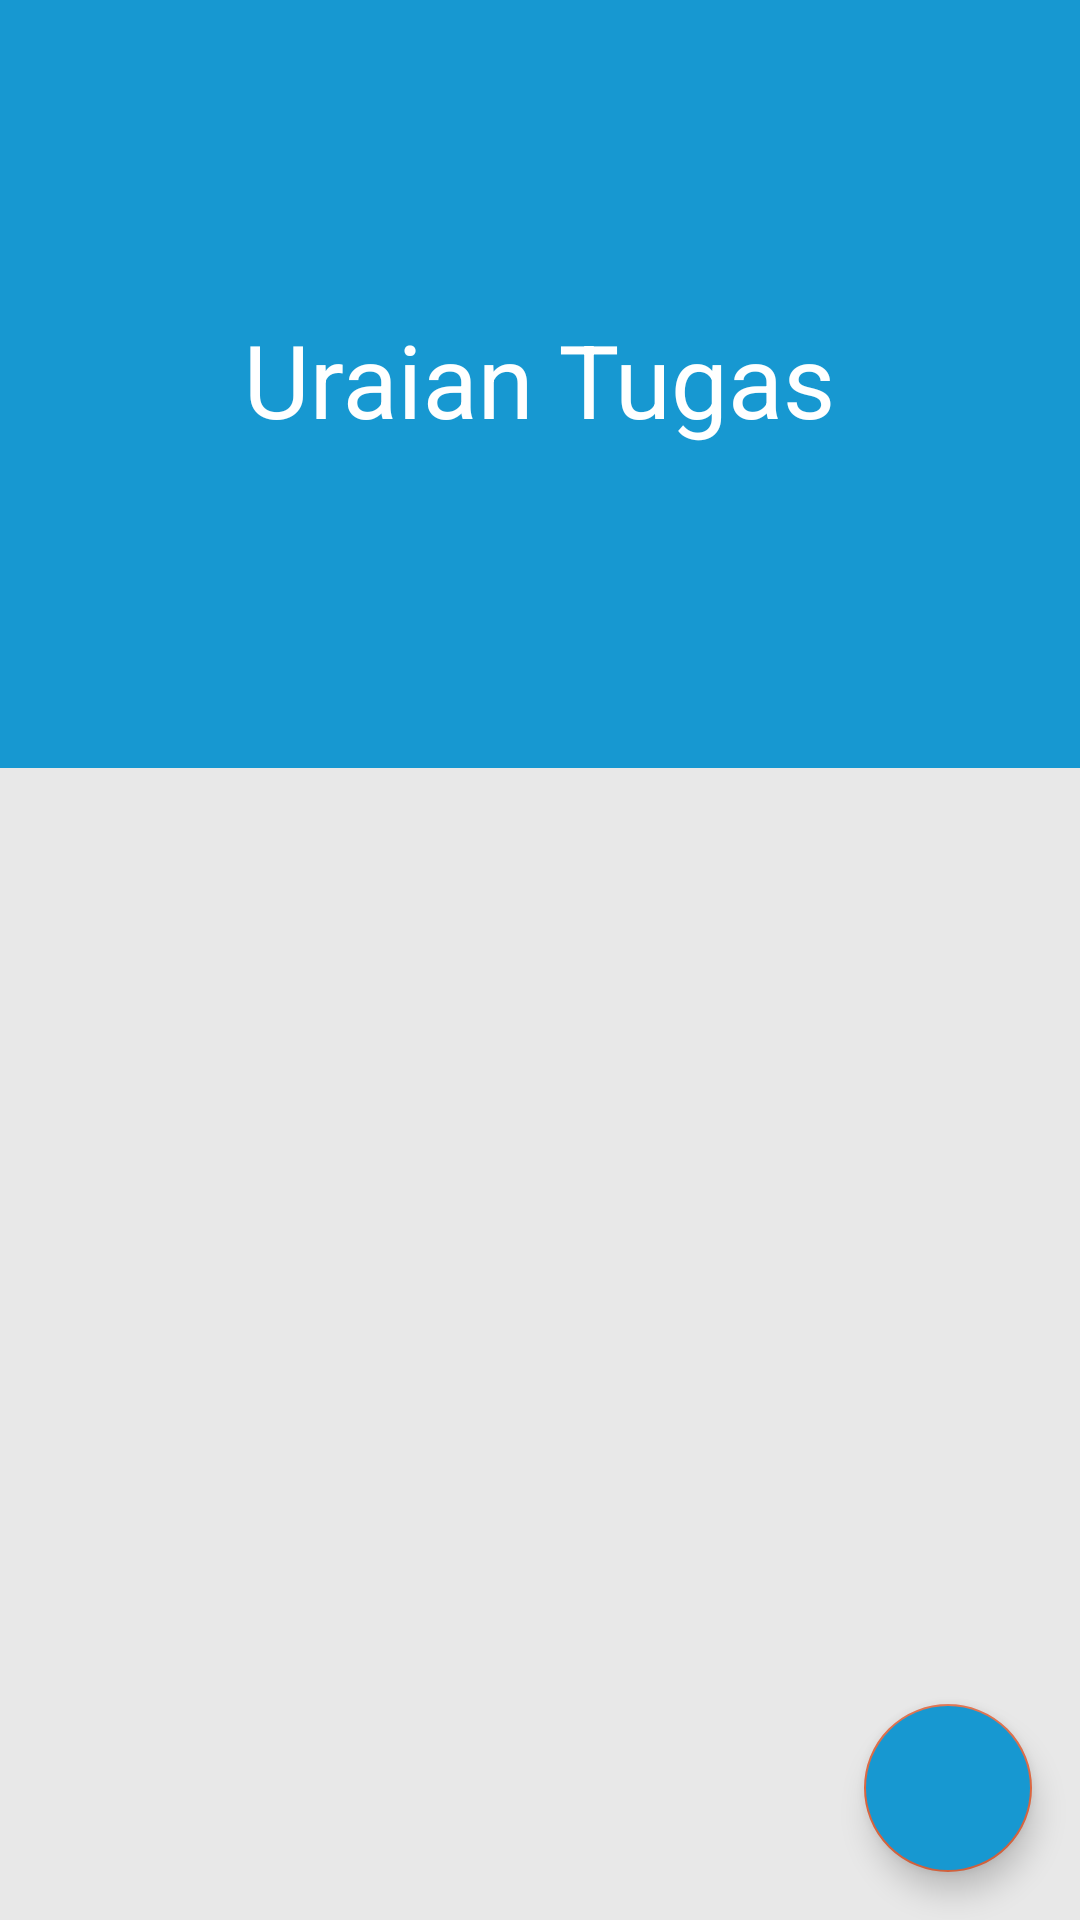

The Android layout XML behind this screen, and the referenced resources:
<!-- AndroidManifest.xml: application theme AppTheme -->
<!-- res/layout/activity_tampil_semua_uraian_tugas.xml -->
<?xml version="1.0" encoding="utf-8"?>
<androidx.coordinatorlayout.widget.CoordinatorLayout xmlns:android="http://schemas.android.com/apk/res/android"
    xmlns:app="http://schemas.android.com/apk/res-auto"
    xmlns:tools="http://schemas.android.com/tools"
    android:layout_width="match_parent"
    android:background="@color/colorBG"
    android:layout_height="match_parent"
    tools:context=".TampilSemuaUraianTugas">

    <com.google.android.material.appbar.AppBarLayout
        android:id="@+id/appBarLayout"
        android:layout_width="match_parent"
        android:layout_height="256dp"
        android:stateListAnimator="@null">

        <com.google.android.material.appbar.CollapsingToolbarLayout
            android:id="@+id/collapsingToolbar"
            android:layout_width="match_parent"
            android:layout_height="match_parent"
            app:contentScrim="@color/colorPrimaryUraian"
            android:background="@color/colorPrimaryUraian"
            app:title="Uraian Tugas"
            android:theme="@style/ThemeOverlay.AppCompat.Dark"
            app:expandedTitleGravity="center"
            app:layout_scrollFlags="scroll|exitUntilCollapsed">

            <ImageView
                android:layout_width="match_parent"
                android:layout_height="match_parent"
                app:layout_collapseMode="parallax" />

            <androidx.appcompat.widget.Toolbar
                android:id="@+id/toolbar"
                android:layout_width="match_parent"
                android:layout_height="?attr/actionBarSize"
                app:layout_scrollFlags="scroll|enterAlways"
                app:layout_collapseMode="pin" />

        </com.google.android.material.appbar.CollapsingToolbarLayout>

    </com.google.android.material.appbar.AppBarLayout>
    <androidx.core.widget.NestedScrollView
        android:layout_width="match_parent"
        app:layout_behavior="@string/appbar_scrolling_view_behavior"
        android:layout_height="match_parent">
        <RelativeLayout
            android:layout_width="match_parent"
            android:padding="16dp"
            android:layout_height="match_parent">
            <ImageView
                android:tint="@color/colorAccentUraian"
                android:layout_centerHorizontal="true"
                android:layout_marginTop="80dp"
                android:visibility="invisible"
                android:id="@+id/img_not_found"
                android:layout_width="180dp"
                android:src="@drawable/not_found"
                android:layout_height="180dp"/>
            <TextView
                android:id="@+id/error"
                android:layout_marginTop="20dp"
                android:visibility="invisible"
                android:text="Data tidak ditemukan!"
                android:textSize="32sp"
                android:textColor="@color/colorText2"
                android:textAlignment="center"
                android:layout_below="@id/img_not_found"
                android:layout_width="match_parent"
                android:layout_height="wrap_content"/>

            <androidx.recyclerview.widget.RecyclerView
                android:id="@+id/recycler_view"
                tools:listitem="@layout/list_uraian_tugas"
                android:layout_width="match_parent"
                android:layout_height="match_parent"/>

        </RelativeLayout>

    </androidx.core.widget.NestedScrollView>

    <com.google.android.material.floatingactionbutton.FloatingActionButton
        android:layout_width="wrap_content"
        android:id="@+id/tambah_uraian"
        android:layout_height="wrap_content"
        android:layout_below="@id/recycler_view"
        android:layout_margin="16dp"
        android:src="@drawable/ic_add_black_24dp"
        android:backgroundTint="@color/colorAccentUraian"
        android:layout_gravity="end|bottom"/>

</androidx.coordinatorlayout.widget.CoordinatorLayout>
<!-- res/layout/list_uraian_tugas.xml (included above) -->
<?xml version="1.0" encoding="utf-8"?>
<RelativeLayout xmlns:android="http://schemas.android.com/apk/res/android"
    xmlns:app="http://schemas.android.com/apk/res-auto"
    android:layout_width="match_parent"
    android:layout_marginTop="16dp"
    android:layout_height="wrap_content">

    <androidx.cardview.widget.CardView
        app:cardCornerRadius="16dp"
        android:id="@+id/cv_uraian_tugas"
        android:elevation="0dp"
        android:layout_width="match_parent"
        android:layout_height="wrap_content"
        app:cardBackgroundColor="@color/colorCardSecond">

        <LinearLayout
            android:layout_width="match_parent"
            android:orientation="vertical"
            android:layout_height="wrap_content"
            android:padding="16dp">
            <TextView
                android:id="@+id/tvUraianTugas"
                android:layout_width="match_parent"
                android:layout_height="wrap_content"
                android:text="Uraian Tugas"
                android:textSize="14sp"
                android:textColor="@color/colorText1"/>
            <LinearLayout
                android:layout_width="match_parent"
                android:weightSum="4"
                android:orientation="horizontal"
                android:layout_height="wrap_content">
                <TextView
                    android:layout_width="0dp"
                    android:id="@+id/uraian_tugas"
                    android:layout_weight="3."
                    android:layout_below="@id/tvUraianTugas"
                    android:text="ini siapa"
                    android:justificationMode="inter_word"
                    android:textSize="20dp"
                    android:layout_height="wrap_content"
                    android:textColor="@color/colorText2"/>
                <ImageView
                    android:id="@+id/hapus_uraian"
                    android:layout_width="0dp"
                    android:src="@drawable/ic_btn_delete"
                    android:tint="@color/colorText2"
                    android:layout_height="wrap_content"
                    android:layout_weight="0.5"/>
                <ImageView
                    android:id="@+id/edit_uraian"
                    android:layout_width="0dp"
                    android:src="@drawable/ic_edit"
                    android:tint="@color/colorText2"
                    android:layout_height="wrap_content"
                    android:layout_weight="0.5"/>

            </LinearLayout>
        </LinearLayout>


    </androidx.cardview.widget.CardView>

</RelativeLayout>
<!-- resources referenced by this layout -->
<resources>
  <color name="colorAccentUraian">#1798D1</color>
  <color name="colorBG">#e8e8e8</color>
  <color name="colorCardSecond">#fefefe</color>
  <color name="colorPrimaryUraian">#1798D1</color>
  <color name="colorText1">#555555</color>
  <color name="colorText2">#0c0c0c</color>
  <!-- drawable not_found: png bitmap (drawable, 6367 bytes) -->
  <style name="AppTheme" parent="Theme.AppCompat.DayNight.NoActionBar">
          
          <item name="colorPrimary">@color/colorPrimary</item>
          <item name="colorPrimaryDark">@color/colorPrimaryDark</item>
          <item name="colorAccent">@color/colorAccent</item>
      </style>
  <color name="colorPrimary">#dc6640</color>
  <color name="colorPrimaryDark">#dc6640</color>
  <color name="colorAccent">#dc6640</color>
</resources>
